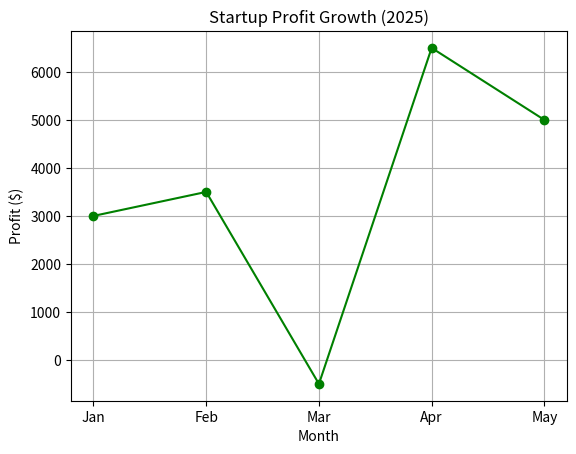

Write Python code to recreate this figure.
import matplotlib.pyplot as plt # We nickname it 'plt'

print("--- 🎨 PAINTING THE CHART... ---")

# 1. Prepare the Data (The Two Lists)
months = ["Jan", "Feb", "Mar", "Apr", "May"]
profits = [3000, 3500, -500, 6500, 5000]

# 2. Draw the Line
# plt.plot(x_axis, y_axis)
plt.plot(months, profits, marker='o', color='green', linestyle='-')

# 3. Add Labels (Make it look professional)
plt.title("Startup Profit Growth (2025)")
plt.xlabel("Month")
plt.ylabel("Profit ($)")
plt.grid(True) # Adds a grid background

# 4. SAVE the picture
filename = "my_first_chart.png"
plt.savefig(filename)

print(f"✅ Success! Open '{filename}' to see your chart.")